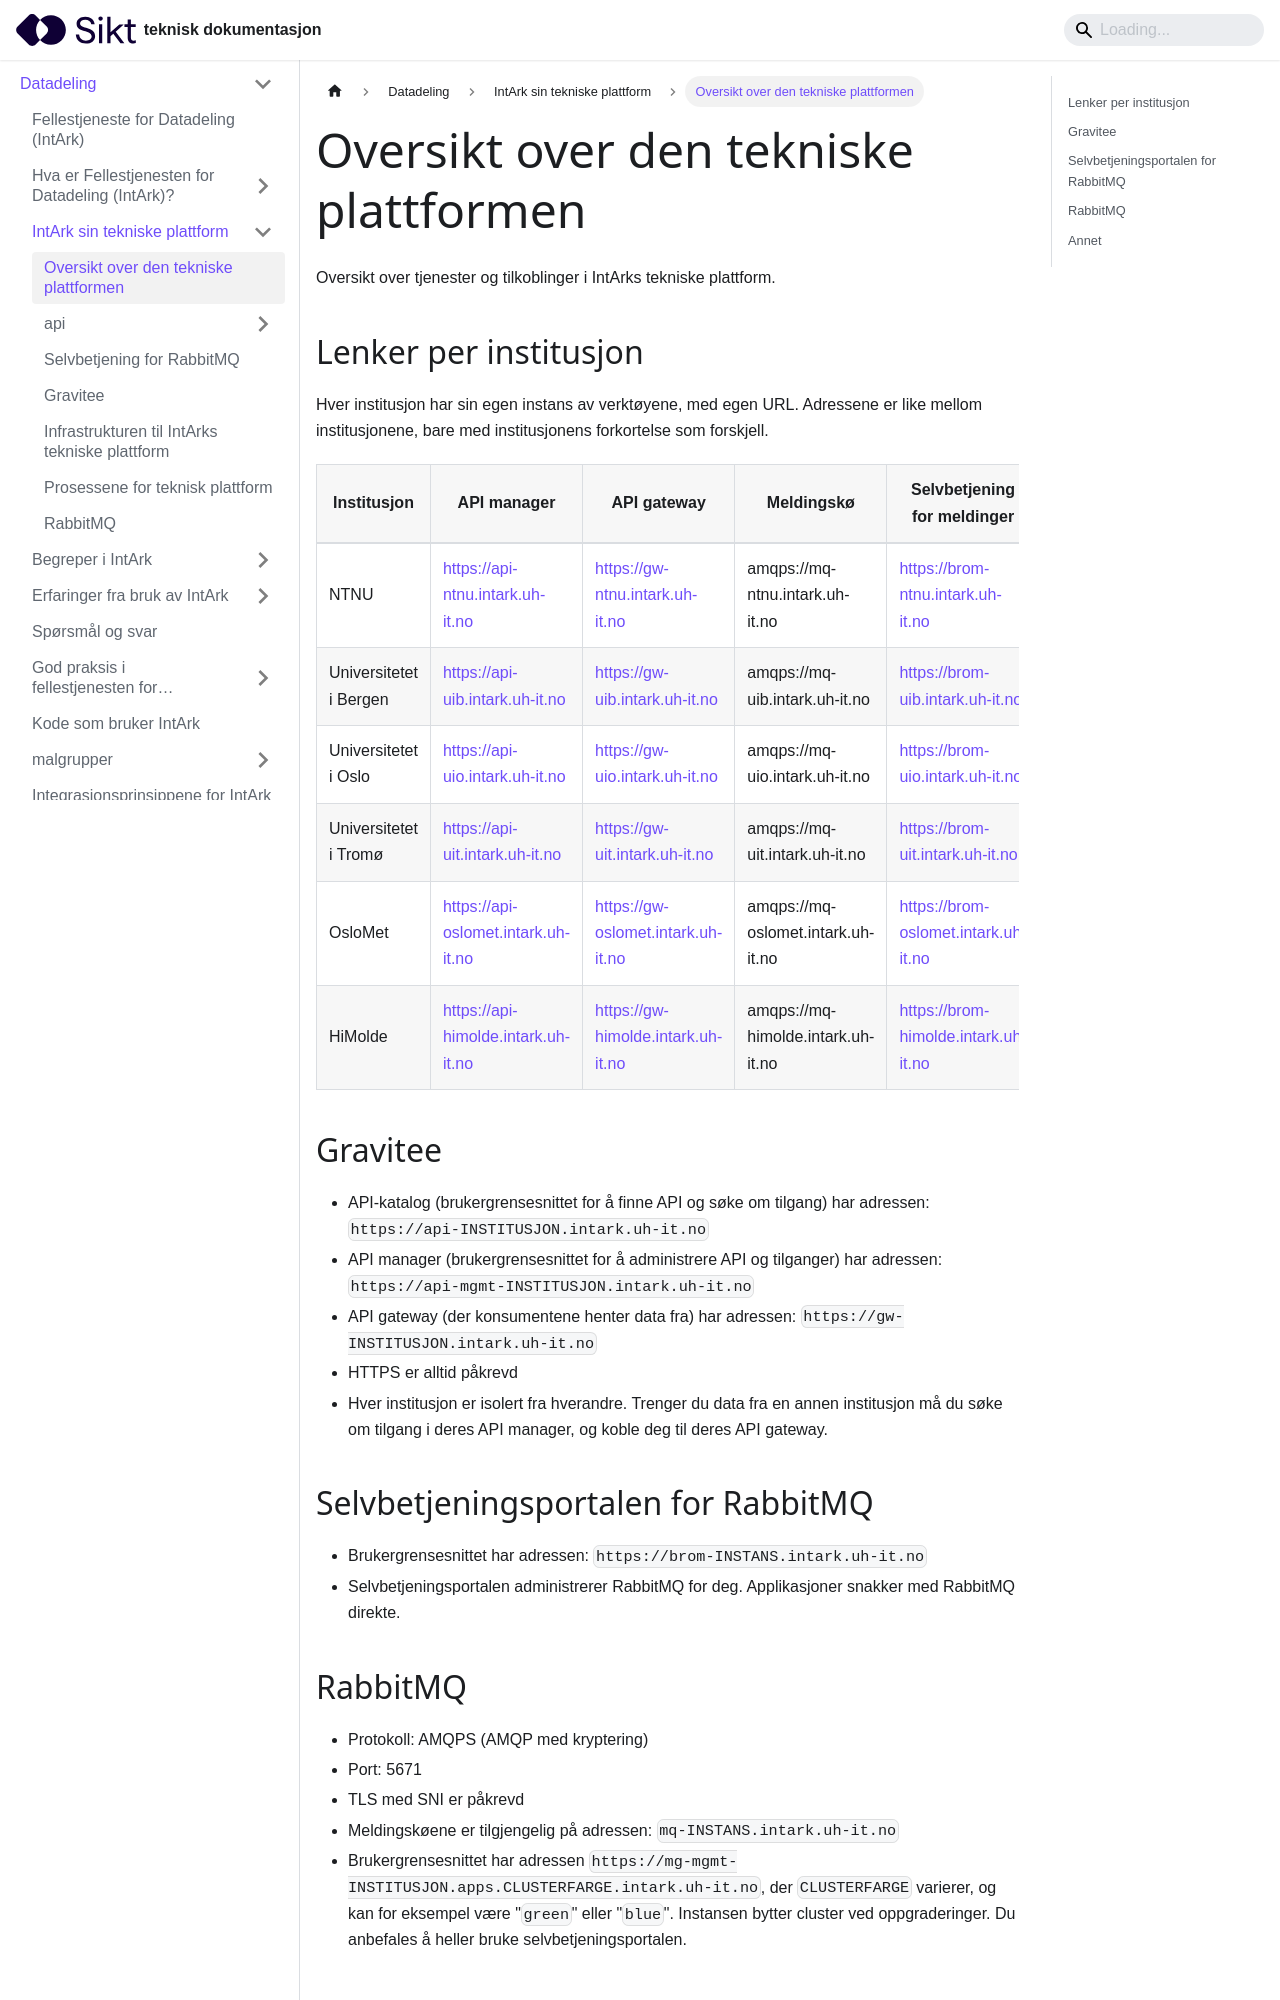

repository: sikt-no/docs · page: docs/datadeling/teknisk-plattform/oversikt/index.html · generator: docusaurus

---
description: Oversikt over tjenester og tilkoblinger i IntArks tekniske plattform.
title: Oversikt over den tekniske plattformen
sidebar_position: 2
---

# Oversikt over den tekniske plattformen

Oversikt over tjenester og tilkoblinger i IntArks tekniske plattform.

## Lenker per institusjon

Hver institusjon har sin egen instans av verktøyene, med egen URL. Adressene er
like mellom institusjonene, bare med institusjonens forkortelse som forskjell.

| Institusjon            | API manager                           | API gateway                          | Meldingskø                         | Selvbetjening for meldinger             |
| ---------------------- | ------------------------------------- | ------------------------------------ | ---------------------------------- | --------------------------------------- |
| NTNU                   | https://api-ntnu.intark.uh-it.no    | https://gw-ntnu.intark.uh-it.no    | amqps://mq-ntnu.intark.uh-it.no    | https://brom-ntnu.intark.uh-it.no    |
| Universitetet i Bergen | https://api-uib.intark.uh-it.no     | https://gw-uib.intark.uh-it.no     | amqps://mq-uib.intark.uh-it.no     | https://brom-uib.intark.uh-it.no     |
| Universitetet i Oslo   | https://api-uio.intark.uh-it.no     | https://gw-uio.intark.uh-it.no     | amqps://mq-uio.intark.uh-it.no     | https://brom-uio.intark.uh-it.no     |
| Universitetet i Tromø  | https://api-uit.intark.uh-it.no     | https://gw-uit.intark.uh-it.no     | amqps://mq-uit.intark.uh-it.no     | https://brom-uit.intark.uh-it.no     |
| OsloMet                | https://api-oslomet.intark.uh-it.no | https://gw-oslomet.intark.uh-it.no | amqps://mq-oslomet.intark.uh-it.no | https://brom-oslomet.intark.uh-it.no |
| HiMolde                | https://api-himolde.intark.uh-it.no | https://gw-himolde.intark.uh-it.no | amqps://mq-himolde.intark.uh-it.no | https://brom-himolde.intark.uh-it.no |

## Gravitee

- API-katalog (brukergrensesnittet for å finne API og søke om tilgang) har
  adressen: `https://api-INSTITUSJON.intark.uh-it.no`
- API manager (brukergrensesnittet for å administrere API og tilganger) har
  adressen: `https://api-mgmt-INSTITUSJON.intark.uh-it.no`
- API gateway (der konsumentene henter data fra) har adressen:
  `https://gw-INSTITUSJON.intark.uh-it.no`
- HTTPS er alltid påkrevd
- Hver institusjon er isolert fra hverandre. Trenger du data fra en annen
  institusjon må du søke om tilgang i deres API manager, og koble deg til deres
  API gateway.
